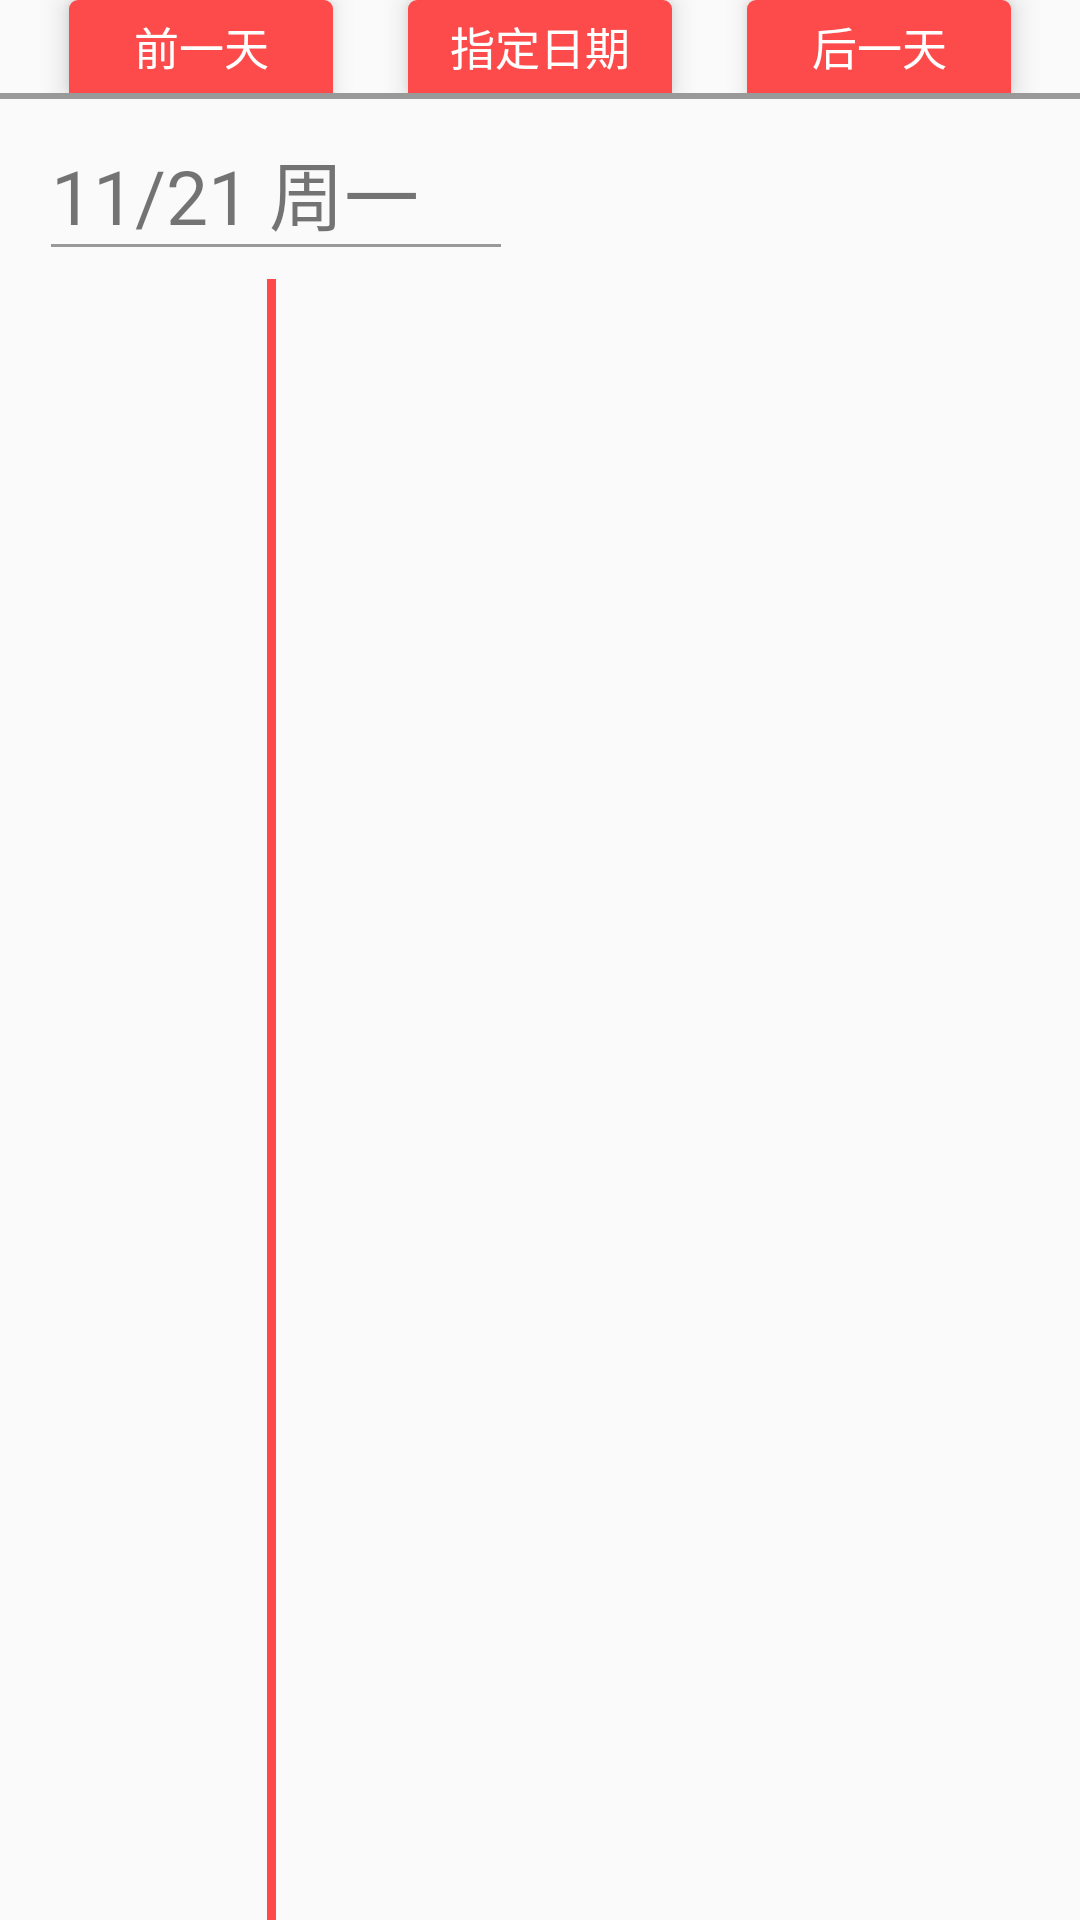

This screen was rendered from an Android layout file. Write that file and the resources it references.
<!-- AndroidManifest.xml: application theme Theme.RiChang -->
<!-- res/layout/fragment_dairy.xml -->
<?xml version="1.0" encoding="utf-8"?>
<LinearLayout xmlns:android="http://schemas.android.com/apk/res/android"
    xmlns:tools="http://schemas.android.com/tools"
    android:layout_width="match_parent"
    android:layout_height="match_parent"
    android:orientation="vertical"
    tools:context=".TodoFragment">

    <RelativeLayout
        android:id="@+id/ll_contain_todo_selectors"
        android:layout_weight="0.8"
        android:layout_width="match_parent"
        android:layout_height="0dp"
        android:gravity="bottom"
        android:orientation="horizontal">

        <Button
            android:id="@+id/btn_dairy_pre"
            android:layout_width="wrap_content"
            android:layout_height="match_parent"
            android:layout_marginEnd="25dp"
            android:layout_toStartOf="@+id/btn_dairy_choose"
            android:background="@drawable/layer_list_dairy_top_button"
            android:stateListAnimator="@animator/anim_top_button_press"
            android:text="前一天"
            android:elevation="5dp"
            android:textAlignment="center"
            android:textColor="@color/white"
            android:textSize="15dp" />

        <Button
            android:id="@+id/btn_dairy_choose"
            android:layout_width="wrap_content"
            android:layout_height="match_parent"
            android:layout_centerHorizontal="true"
            android:background="@drawable/layer_list_dairy_top_button"
            android:button="@null"
            android:elevation="5dp"
            android:stateListAnimator="@animator/anim_top_button_press"
            android:text="指定日期"
            android:textAlignment="center"
            android:textColor="@color/white"
            android:textSize="15dp" />

        <Button
            android:id="@+id/btn_dairy_next"
            android:layout_width="wrap_content"
            android:layout_height="match_parent"
            android:layout_marginStart="25dp"
            android:layout_toEndOf="@+id/btn_dairy_choose"
            android:background="@drawable/layer_list_dairy_top_button"
            android:stateListAnimator="@animator/anim_top_button_press"
            android:text="后一天"
            android:elevation="5dp"
            android:textAlignment="center"
            android:textColor="@color/white"
            android:textSize="15dp" />
    </RelativeLayout>
    <View
        android:layout_width="match_parent"
        android:layout_height="2dp"
        android:background="@color/gray"/>
    <RelativeLayout
        android:layout_width="match_parent"
        android:layout_height="60dp">

        <TextView
            android:id="@+id/tv_dairy_curdate"
            android:layout_width="wrap_content"
            android:layout_height="wrap_content"
            android:layout_alignParentStart="true"
            android:layout_alignParentTop="true"
            android:layout_marginStart="17dp"
            android:layout_marginTop="13dp"
            android:text="11/21 周一"
            android:textSize="25sp" />

        <View
            android:layout_width="150dp"
            android:layout_height="1dp"
            android:background="@color/gray"
            android:layout_alignBottom="@+id/tv_dairy_curdate"
            android:layout_alignStart="@+id/tv_dairy_curdate"
            android:layout_marginTop="5dp"/>
    </RelativeLayout>
    <LinearLayout
        android:layout_width="match_parent"
        android:layout_height="0dp"
        android:orientation="horizontal"
        android:layout_weight="14">
    <RelativeLayout
        android:layout_width="match_parent"
        android:layout_height="match_parent">
        <LinearLayout
            android:layout_width="match_parent"
            android:layout_height="match_parent"
            android:orientation="horizontal">
            <ListView
                android:id="@+id/lv_dairy_pic"
                android:layout_width="0dp"
                android:layout_weight="1"
                android:layout_height="match_parent"
                android:divider="#00000000"
                android:dividerHeight="15dp"></ListView>
            <View
                android:layout_width="3dp"
                android:layout_height="match_parent"
                android:background="@color/red"/>
            <ListView
                android:id="@+id/lv_dairy_text"
                android:layout_width="0dp"
                android:layout_weight="3"
                android:layout_height="match_parent"
                android:divider="#00000000"
                android:dividerHeight="20dp"></ListView>
        </LinearLayout>




    </RelativeLayout>


    </LinearLayout>
</LinearLayout>
<!-- resources referenced by this layout -->
<resources>
  <color name="gray">#999999</color>
  <color name="red">#fd4b4b</color>
  <color name="white">#FFFFFFFF</color>
  <!-- drawable layer_list_dairy_top_button (drawable-v24) -->
  <?xml version="1.0" encoding="utf-8"?>
  <layer-list xmlns:android="http://schemas.android.com/apk/res/android">
      <item>
          <shape>
              <solid android:color="@color/red"></solid>
              <corners android:topLeftRadius="3dp" android:topRightRadius="3dp"/>
  
          </shape>
      </item>
  </layer-list>
  <style name="Theme.RiChang" parent="Theme.MaterialComponents.DayNight.NoActionBar.Bridge">
          
          <item name="colorPrimary">#FFBB86FC</item>
          <item name="colorPrimaryVariant">#FF6200EE</item>
          <item name="colorOnPrimary">@color/white</item>
          
          <item name="colorSecondary">@color/teal_200</item>
          <item name="colorSecondaryVariant">@color/teal_700</item>
          <item name="colorOnSecondary">@color/black</item>
          
          <item name="android:statusBarColor" tools:targetApi="l">?attr/colorPrimaryVariant</item>
          
      </style>
  <color name="teal_200">#FF03DAC5</color>
  <color name="teal_700">#FF018786</color>
  <color name="black">#FF000000</color>
</resources>
